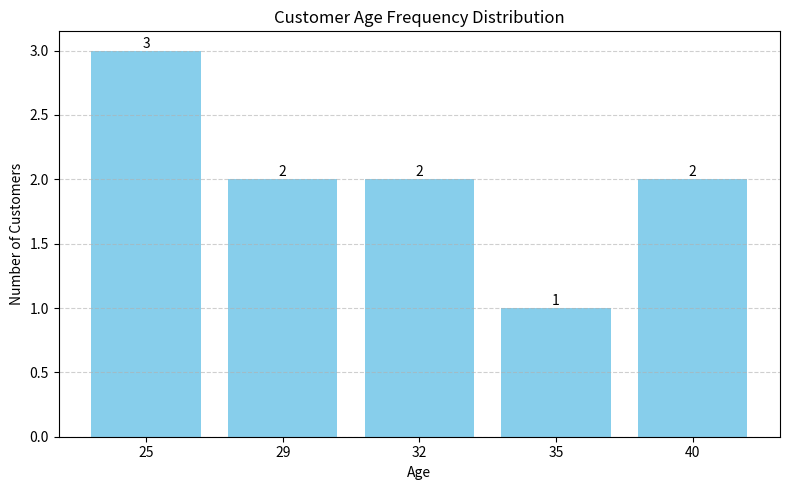

Write the Python code that produced this figure.
import pandas as pd
import matplotlib.pyplot as plt

# Sample dataset: Customer IDs and Ages
data = {
    'CustomerID': ['C001', 'C002', 'C003', 'C004', 'C005', 'C006', 'C007', 'C008', 'C009', 'C010'],
    'Age': [25, 32, 25, 40, 29, 32, 40, 25, 29, 35]
}

# Create DataFrame
df = pd.DataFrame(data)

# Frequency distribution of ages
age_freq = df['Age'].value_counts().sort_index()

# Display frequency table
print("Frequency Distribution of Customer Ages:")
print(age_freq)

# Plot histogram
plt.figure(figsize=(8, 5))
bars = plt.bar(age_freq.index.astype(str), age_freq.values, color='skyblue')
plt.title("Customer Age Frequency Distribution")
plt.xlabel("Age")
plt.ylabel("Number of Customers")
plt.grid(axis='y', linestyle='--', alpha=0.6)
plt.bar_label(bars)
plt.tight_layout()
plt.show()
